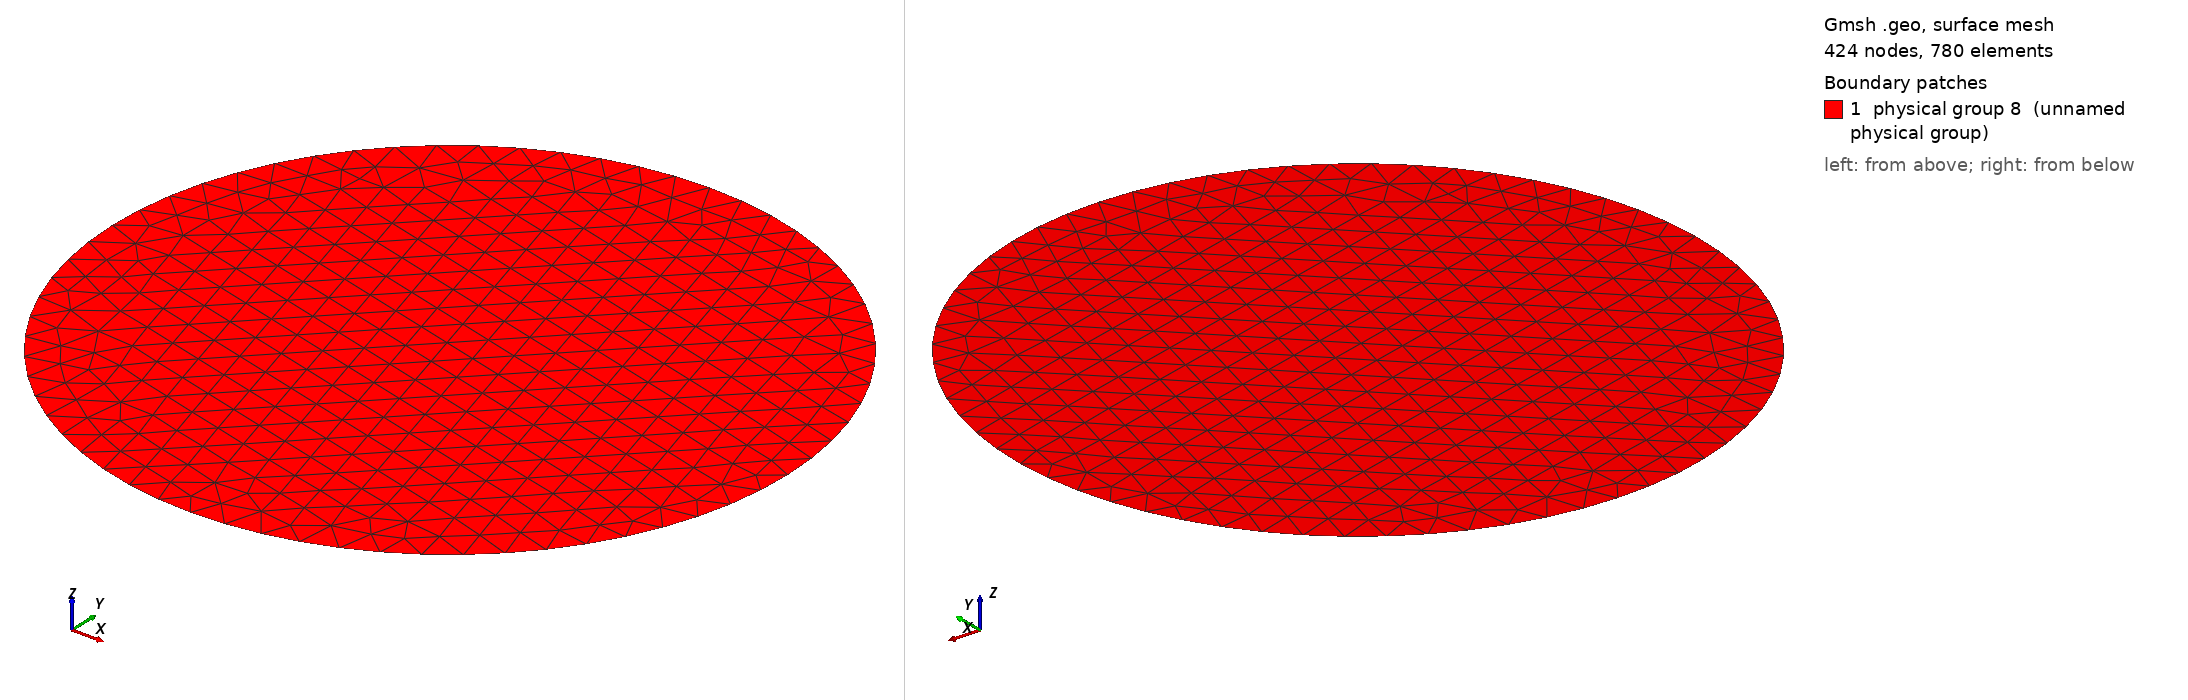

Gmsh geometry script, surface-meshed: 424 nodes, 780 surface elements. Boundary patches (legend numbers): 1 physical group 8 (unnamed physical group). Left view from above one corner, right view from below the opposite corner. Legend entries are the model's physical surfaces. The drawing asked Gmsh for element sizes between 1% and 20% of the model's largest extent; the script's own settings can give other sizes.

=== circle_robin.geo (drawn) ===
h=0.1;

Point(1) = {0, 0, 0, h};
Point(2) = {1, 0, 0, h};
Point(3) = {-1, 0, 0, h};
Point(4) = {0, 1, 0, h};
Point(5) = {0, -1, 0, h};

Circle(1) = {2, 1, 4};
Circle(2) = {4, 1, 3};
Circle(3) = {3, 1, 5};
Circle(5) = {5, 1, 2};

Line Loop(6) = {1, 2, 3, 5};
Plane Surface(7) = {6};

Physical Line("Robin") = {1, 2, 3, 5};
Physical Surface(8) = {7};
